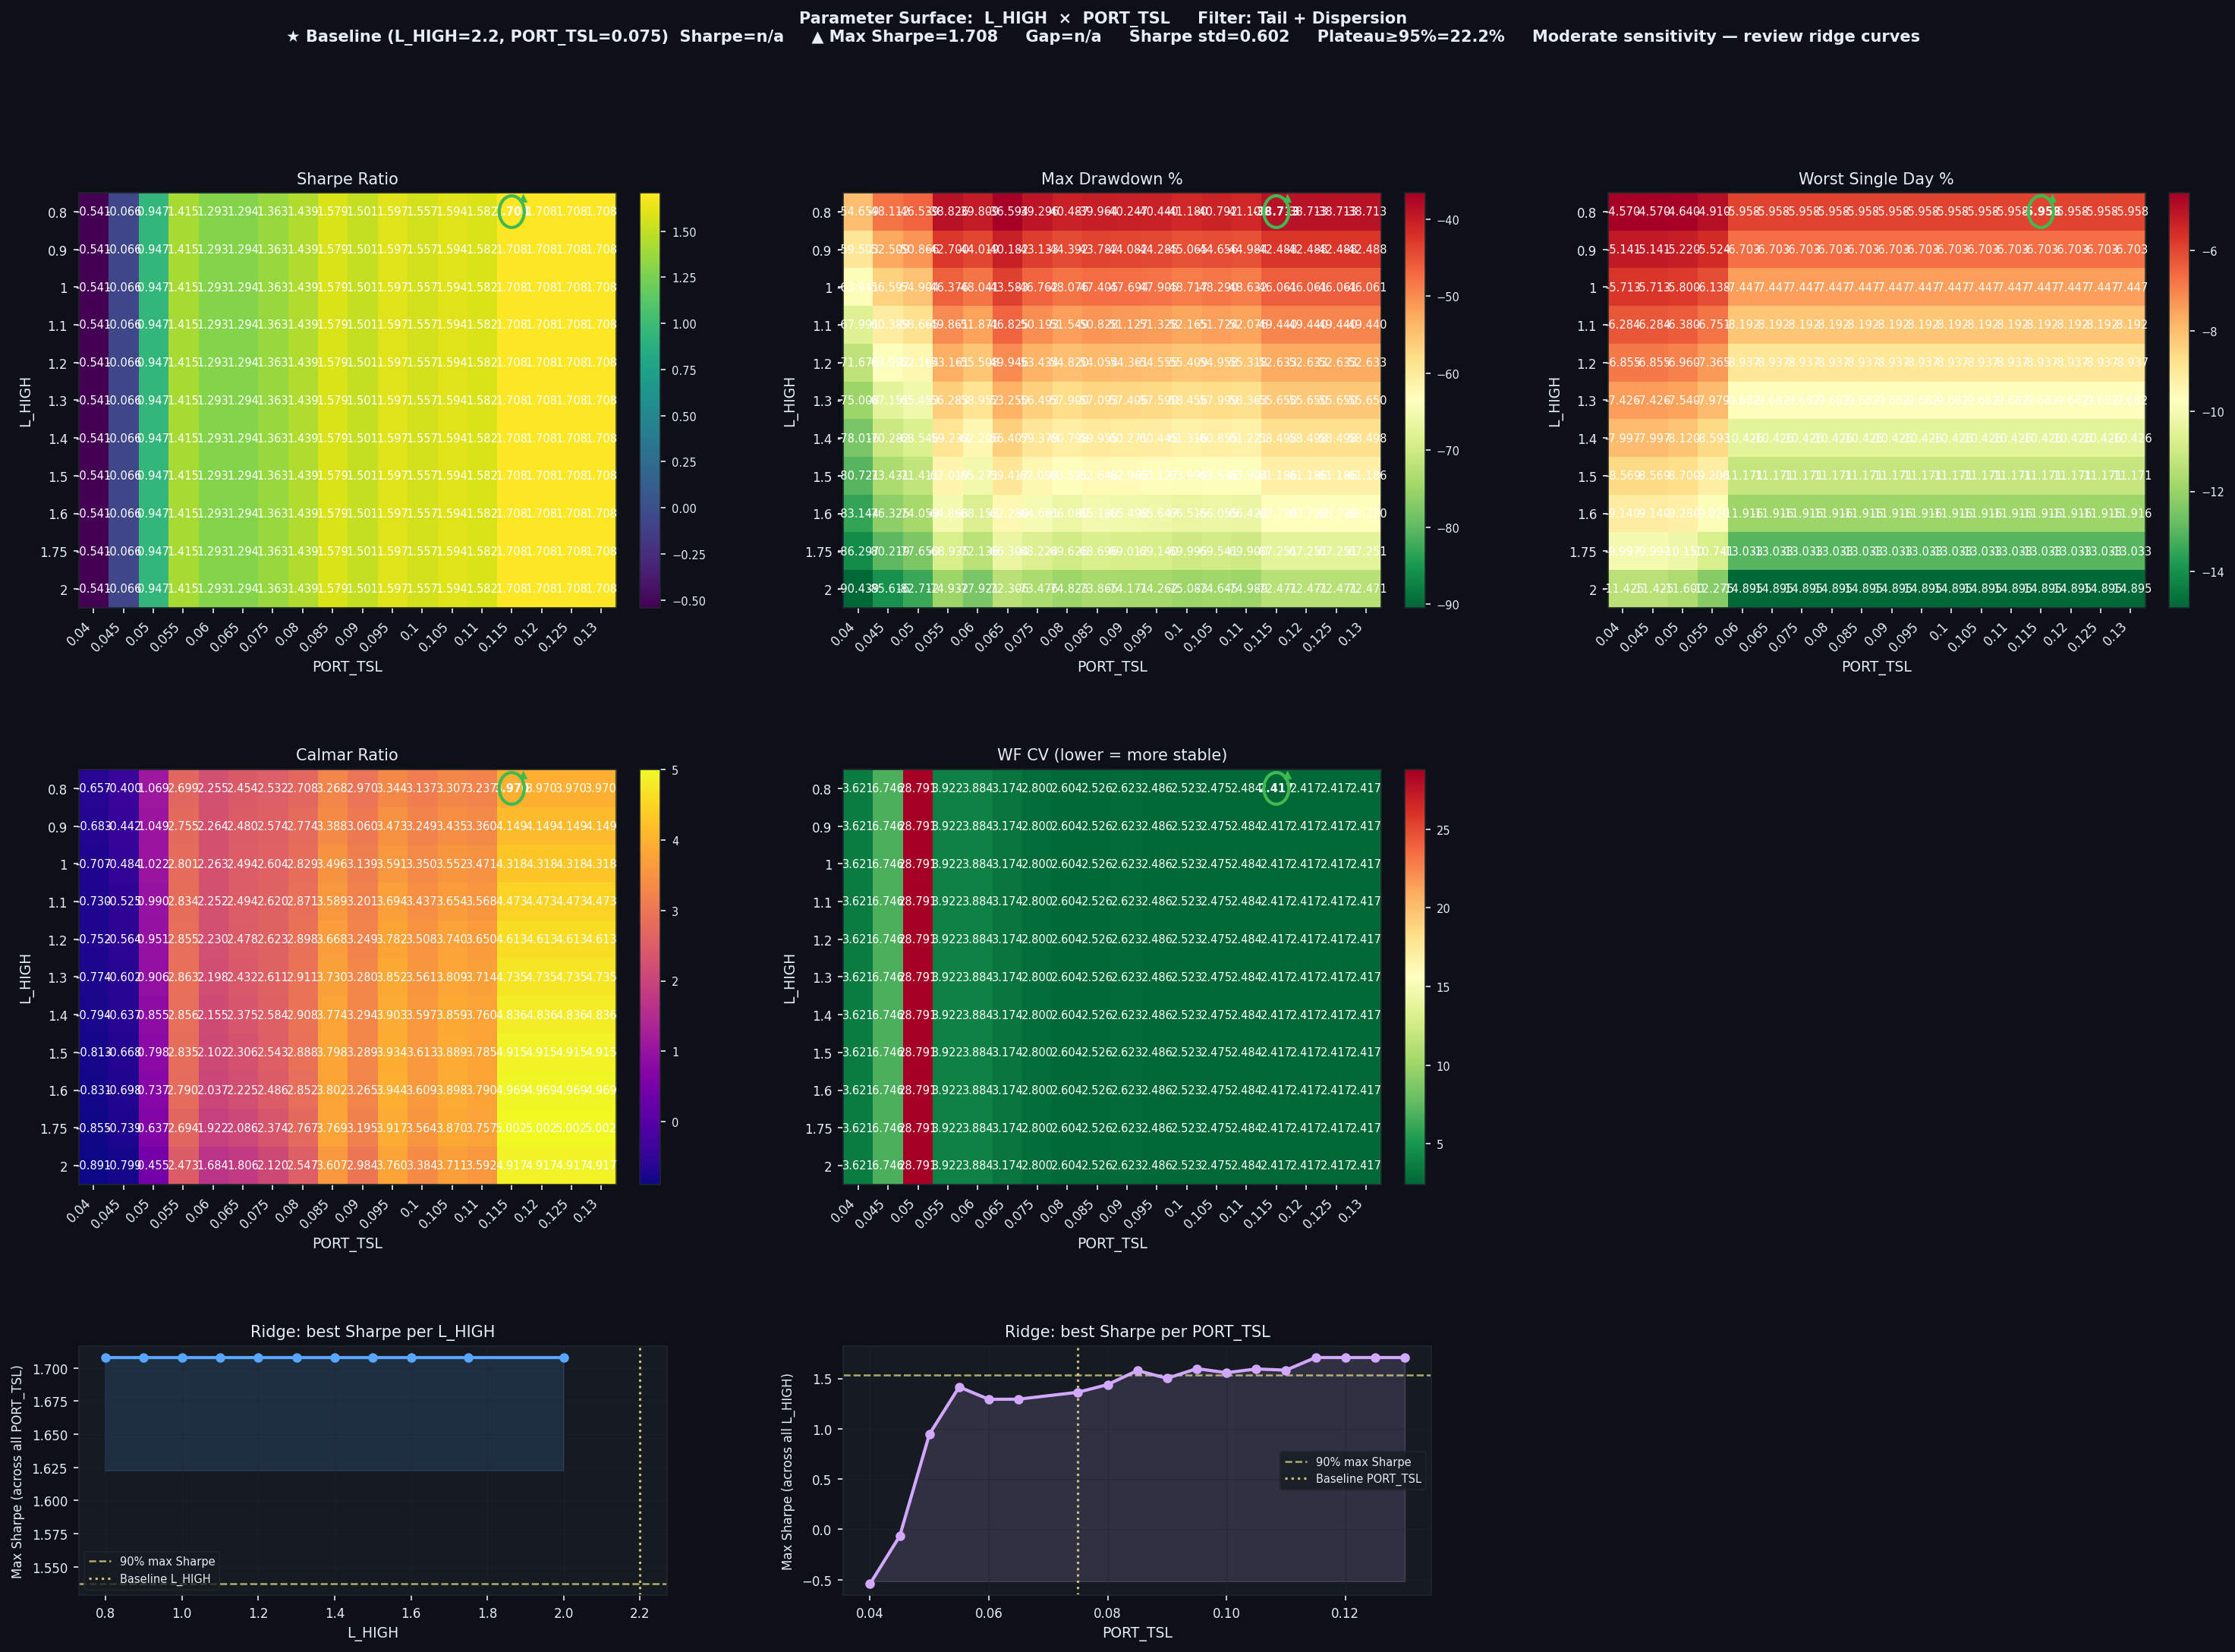

The data file committed next to this chart (first rows):
L_HIGH, PORT_TSL, Sharpe, CAGR%, MaxDD%, Worst1D%, Calmar, WF_CV, baseline
0.8, 0.04, -0.5413, -35.93, -54.66, -4.57, -0.657, 3.621, False
0.8, 0.045, -0.0658, -19.24, -48.11, -4.57, -0.4, 6.746, False
0.8, 0.05, 0.9466, 49.73, -46.54, -4.64, 1.069, 28.79, False
0.8, 0.055, 1.415, 104.8, -38.83, -4.91, 2.699, 3.922, False
0.8, 0.06, 1.293, 89.78, -39.81, -5.958, 2.255, 3.884, False
0.8, 0.065, 1.294, 89.8, -36.59, -5.958, 2.454, 3.174, False
0.8, 0.075, 1.363, 99.49, -39.3, -5.958, 2.532, 2.8, False
0.8, 0.08, 1.439, 109.6, -40.49, -5.958, 2.708, 2.604, False
0.8, 0.085, 1.579, 130.6, -39.96, -5.958, 3.268, 2.526, False
0.8, 0.09, 1.501, 119.5, -40.25, -5.958, 2.97, 2.623, False
0.8, 0.095, 1.597, 135.2, -40.44, -5.958, 3.344, 2.486, False
0.8, 0.1, 1.557, 129.2, -41.18, -5.958, 3.137, 2.523, False
0.8, 0.105, 1.594, 134.9, -40.79, -5.958, 3.307, 2.475, False
0.8, 0.11, 1.582, 133.1, -41.1, -5.958, 3.237, 2.484, False
0.8, 0.115, 1.708, 153.7, -38.71, -5.958, 3.97, 2.417, False
0.8, 0.12, 1.708, 153.7, -38.71, -5.958, 3.97, 2.417, False
0.8, 0.125, 1.708, 153.7, -38.71, -5.958, 3.97, 2.417, False
0.8, 0.13, 1.708, 153.7, -38.71, -5.958, 3.97, 2.417, False
0.9, 0.04, -0.5413, -40.61, -59.5, -5.141, -0.683, 3.621, False
0.9, 0.045, -0.0658, -23.23, -52.51, -5.141, -0.442, 6.746, False
0.9, 0.05, 0.9466, 53.33, -50.87, -5.22, 1.049, 28.79, False
0.9, 0.055, 1.415, 117.7, -42.7, -5.524, 2.755, 3.922, False
0.9, 0.06, 1.293, 99.65, -44.02, -6.703, 2.264, 3.884, False
0.9, 0.065, 1.294, 99.67, -40.18, -6.703, 2.48, 3.174, False
0.9, 0.075, 1.363, 111, -43.13, -6.703, 2.574, 2.8, False
0.9, 0.08, 1.439, 123.2, -44.39, -6.703, 2.774, 2.604, False
0.9, 0.085, 1.579, 148.3, -43.78, -6.703, 3.388, 2.526, False
0.9, 0.09, 1.501, 134.9, -44.08, -6.703, 3.06, 2.623, False
0.9, 0.095, 1.597, 153.8, -44.28, -6.703, 3.473, 2.486, False
0.9, 0.1, 1.557, 146.4, -45.06, -6.703, 3.249, 2.523, False
0.9, 0.105, 1.594, 153.4, -44.66, -6.703, 3.435, 2.475, False
0.9, 0.11, 1.582, 151.2, -44.98, -6.703, 3.36, 2.484, False
0.9, 0.115, 1.708, 176.3, -42.49, -6.703, 4.149, 2.417, False
0.9, 0.12, 1.708, 176.3, -42.49, -6.703, 4.149, 2.417, False
0.9, 0.125, 1.708, 176.3, -42.49, -6.703, 4.149, 2.417, False
0.9, 0.13, 1.708, 176.3, -42.49, -6.703, 4.149, 2.417, False
1.0, 0.04, -0.5413, -45.19, -63.94, -5.713, -0.707, 3.621, False
1.0, 0.045, -0.0658, -27.39, -56.6, -5.713, -0.484, 6.746, False
1.0, 0.05, 0.9466, 56.13, -54.9, -5.8, 1.022, 28.79, False
1.0, 0.055, 1.415, 129.9, -46.38, -6.138, 2.801, 3.922, False
1.0, 0.06, 1.293, 108.7, -48.04, -7.447, 2.263, 3.884, False
1.0, 0.065, 1.294, 108.7, -43.58, -7.447, 2.494, 3.174, False
1.0, 0.075, 1.363, 121.8, -46.76, -7.447, 2.604, 2.8, False
1.0, 0.08, 1.439, 136, -48.08, -7.447, 2.829, 2.604, False
1.0, 0.085, 1.579, 165.7, -47.41, -7.447, 3.496, 2.526, False
1.0, 0.09, 1.501, 149.7, -47.69, -7.447, 3.139, 2.623, False
1.0, 0.095, 1.597, 172, -47.91, -7.447, 3.591, 2.486, False
1.0, 0.1, 1.557, 163.2, -48.72, -7.447, 3.35, 2.523, False
1.0, 0.105, 1.594, 171.5, -48.29, -7.447, 3.552, 2.475, False
1.0, 0.11, 1.582, 168.8, -48.63, -7.447, 3.471, 2.484, False
1.0, 0.115, 1.708, 198.9, -46.06, -7.447, 4.318, 2.417, False
1.0, 0.12, 1.708, 198.9, -46.06, -7.447, 4.318, 2.417, False
1.0, 0.125, 1.708, 198.9, -46.06, -7.447, 4.318, 2.417, False
1.0, 0.13, 1.708, 198.9, -46.06, -7.447, 4.318, 2.417, False
1.1, 0.04, -0.5413, -49.64, -67.99, -6.284, -0.73, 3.621, False
1.1, 0.045, -0.0658, -31.68, -60.39, -6.284, -0.525, 6.746, False
1.1, 0.05, 0.9466, 58.07, -58.66, -6.38, 0.99, 28.79, False
1.1, 0.055, 1.415, 141.3, -49.86, -6.751, 2.834, 3.922, False
1.1, 0.06, 1.293, 116.8, -51.87, -8.192, 2.252, 3.884, False
1.1, 0.065, 1.294, 116.8, -46.83, -8.192, 2.494, 3.174, False
... 138 more rows
